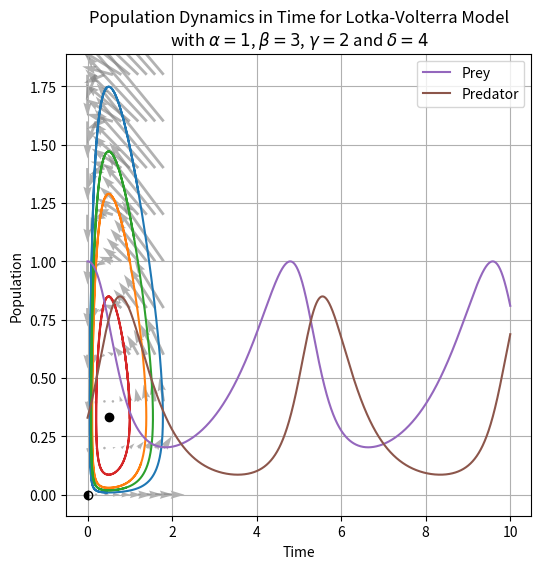

Write Python code to recreate this figure.
# phase space of Lotka-Volterra model (predator-prey model)
import numpy as np
import matplotlib.pyplot as plt
from matplotlib.markers import MarkerStyle

# Define the range of x and y values
xmin = 0
xmax = 1.8

x = np.linspace(xmin, xmax, 10)
y = np.linspace(xmin, xmax, 10)

# Create a grid of x and y values
X, Y = np.meshgrid(x, y)

alpha=1
beta=3
gamma=2
delta=4

# Define the vectors for the phase space
def x_dot(x, y):
    return alpha * x - beta * x * y

def y_dot(x,y):
    return -gamma * y + delta*x*y


U = alpha*X-beta*X*Y  # Example vector dependent on x and y
V = -gamma*Y + delta*X *Y  # Example vector dependent on x and y

# Plot the phase space
plt.figure(figsize=(6, 6))
plt.quiver(X, Y, U, V, scale=40, color='grey', alpha=0.6)

plt.plot(0,0, marker=MarkerStyle('o', fillstyle='left'), color='black')
# plt.scatter(0,0, marker=MarkerStyle('o', fillstyle='right'), facecolors='none', edgecolors='black')


plt.scatter(gamma/delta,alpha/beta, color='black')

num_steps = 1000000
x_values = np.zeros(num_steps)
y_values = np.zeros(num_steps)
x_values[0]=1.2
y_values[0]=1.3
h=0.00001
for i in range(1, num_steps):
    x_values[i] = x_values[i - 1] + h * x_dot(x_values[i - 1], y_values[i - 1])
    y_values[i] = y_values[i - 1] + h * y_dot(x_values[i - 1], y_values[i - 1])
plt.plot(x_values, y_values)
print('done 1')

num_steps = 1000000
x_values = np.zeros(num_steps)
y_values = np.zeros(num_steps)
x_values[0]=1
y_values[0]=1
h=0.00001
for i in range(1, num_steps):
    x_values[i] = x_values[i - 1] + h * x_dot(x_values[i - 1], y_values[i - 1])
    y_values[i] = y_values[i - 1] + h * y_dot(x_values[i - 1], y_values[i - 1])
plt.plot(x_values, y_values)
print('done 2')

num_steps = 1000000
x_values = np.zeros(num_steps)
y_values = np.zeros(num_steps)
x_values[0]=1.1
y_values[0]=1.1
h=0.00001
for i in range(1, num_steps):
    x_values[i] = x_values[i - 1] + h * x_dot(x_values[i - 1], y_values[i - 1])
    y_values[i] = y_values[i - 1] + h * y_dot(x_values[i - 1], y_values[i - 1])
plt.plot(x_values, y_values)
print('done 3')

num_steps = 1000000
x_values = np.zeros(num_steps)
y_values = np.zeros(num_steps)
x_values[0]=1
y_values[0]=0.33
h=0.00001
for i in range(1, num_steps):
    x_values[i] = x_values[i - 1] + h * x_dot(x_values[i - 1], y_values[i - 1])
    y_values[i] = y_values[i - 1] + h * y_dot(x_values[i - 1], y_values[i - 1])
plt.plot(x_values, y_values)

plt.xlabel('Prey')
plt.ylabel('Predator')
plt.title(f'Two-Dimensional Phase Space of Lotka-Volterra Model\n'+r'with $\alpha=1$, $\beta=3$, $\gamma=2$ and $\delta=4$')
plt.grid(True)
# plt.legend(loc='upper right')
plt.show()

# time-series
times = np.arange(0, num_steps*h, h)
plt.plot(times, x_values, label='Prey')
plt.plot(times, y_values, label='Predator')
plt.xlabel("Time")
plt.ylabel("Population")
plt.title(f'Population Dynamics in Time for Lotka-Volterra Model\n'+r'with $\alpha=1$, $\beta=3$, $\gamma=2$ and $\delta=4$')
plt.legend()
plt.show()